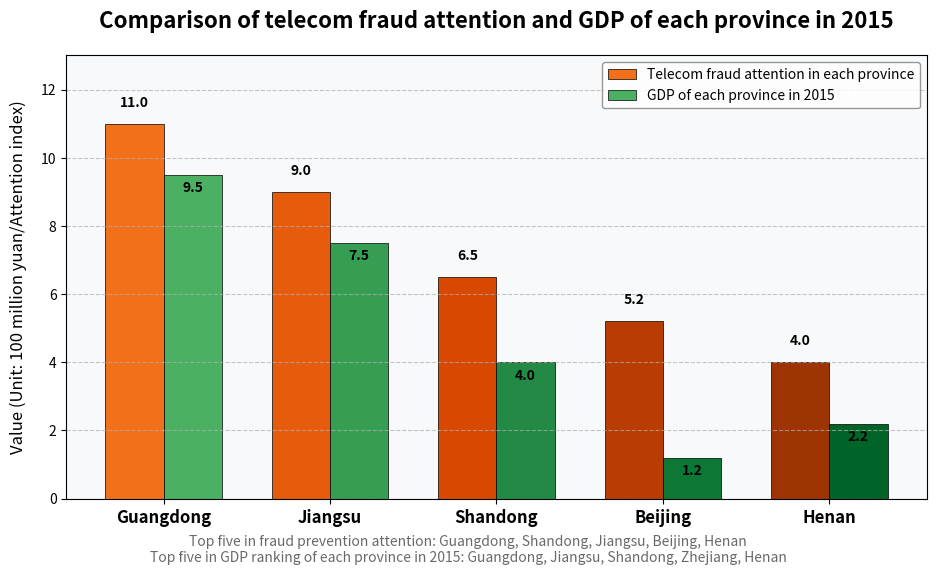

This figure's Python source:
import matplotlib.pyplot as plt
import numpy as np

# Data definition
provinces = ["Guangdong", "Jiangsu", "Shandong", "Beijing", "Henan"]
fraud_attention = [11, 9, 6.5, 5.2, 4]
gdp_2015 = [9.5, 7.5, 4, 1.2, 2.2]

# Create a canvas and sub - plots
fig, ax = plt.subplots(figsize=(10, 6))
x = np.arange(len(provinces))
width = 0.35

# Set gradient colors
colors1 = plt.cm.Oranges(np.linspace(0.6, 0.9, len(provinces)))
colors2 = plt.cm.Greens(np.linspace(0.6, 0.9, len(provinces)))

# Draw a bar chart with gradient colors
rects1 = ax.bar(x - width/2, fraud_attention, width, 
                label='Telecom fraud attention in each province', color=colors1, 
                edgecolor='black', linewidth=0.5)

rects2 = ax.bar(x + width/2, gdp_2015, width, 
                label='GDP of each province in 2015', color=colors2, 
                edgecolor='black', linewidth=0.5)

# Add numerical labels (optimize position and style)
def add_labels(rects, ax, is_top=False):
    for rect in rects:
        height = rect.get_height()
        y_pos = height + 0.3 if not is_top else height - 0.3
        va = 'bottom' if not is_top else 'top'
        ax.annotate(f'{height}',
                    xy=(rect.get_x() + rect.get_width() / 2, y_pos),
                    xytext=(0, 3),
                    textcoords="offset points",
                    ha='center', va=va,
                    fontsize=10, fontweight='bold')

add_labels(rects1, ax)
add_labels(rects2, ax, is_top=True)

# Set the chart title and axis labels
ax.set_title("Comparison of telecom fraud attention and GDP of each province in 2015", 
             fontsize=16, fontweight='bold', pad=20)
ax.set_ylabel("Value (Unit: 100 million yuan/Attention index)", fontsize=12, labelpad=10)

# Set the x - axis and y - axis styles
ax.set_xticks(x)
ax.set_xticklabels(provinces, fontsize=12, fontweight='bold')
ax.set_ylim(0, 13)
ax.yaxis.grid(True, linestyle='--', alpha=0.7)

# Beautify the legend
legend = ax.legend(fontsize=10, frameon=True, loc='upper right')
frame = legend.get_frame()
frame.set_facecolor('white')
frame.set_edgecolor('gray')
frame.set_alpha(0.8)

# Add bottom text description (optimize typesetting)
plt.figtext(0.5, 0.01, 
            "Top five in fraud prevention attention: Guangdong, Shandong, Jiangsu, Beijing, Henan\n"
            "Top five in GDP ranking of each province in 2015: Guangdong, Jiangsu, Shandong, Zhejiang, Henan", 
            ha="center", fontsize=10, color='dimgray')

# Add background color to distinguish areas
ax.set_facecolor('#f8f9fa')
fig.patch.set_facecolor('#ffffff')

# Adjust the layout
plt.tight_layout(pad=3)
plt.show()
